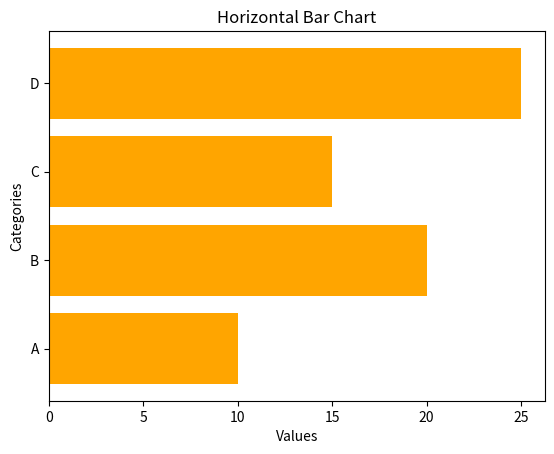

The matplotlib source for this figure:
import matplotlib.pyplot as plt
import numpy as np
# import seaborn as sns
import pandas as pd
from mpl_toolkits.mplot3d import Axes3D  # Importing 3D plotting module

categories = ['A', 'B', 'C', 'D']
values = [10, 20, 15, 25]

plt.barh(categories, values, color='orange')
plt.xlabel("Values")
plt.ylabel("Categories")
plt.title("Horizontal Bar Chart")
plt.show()